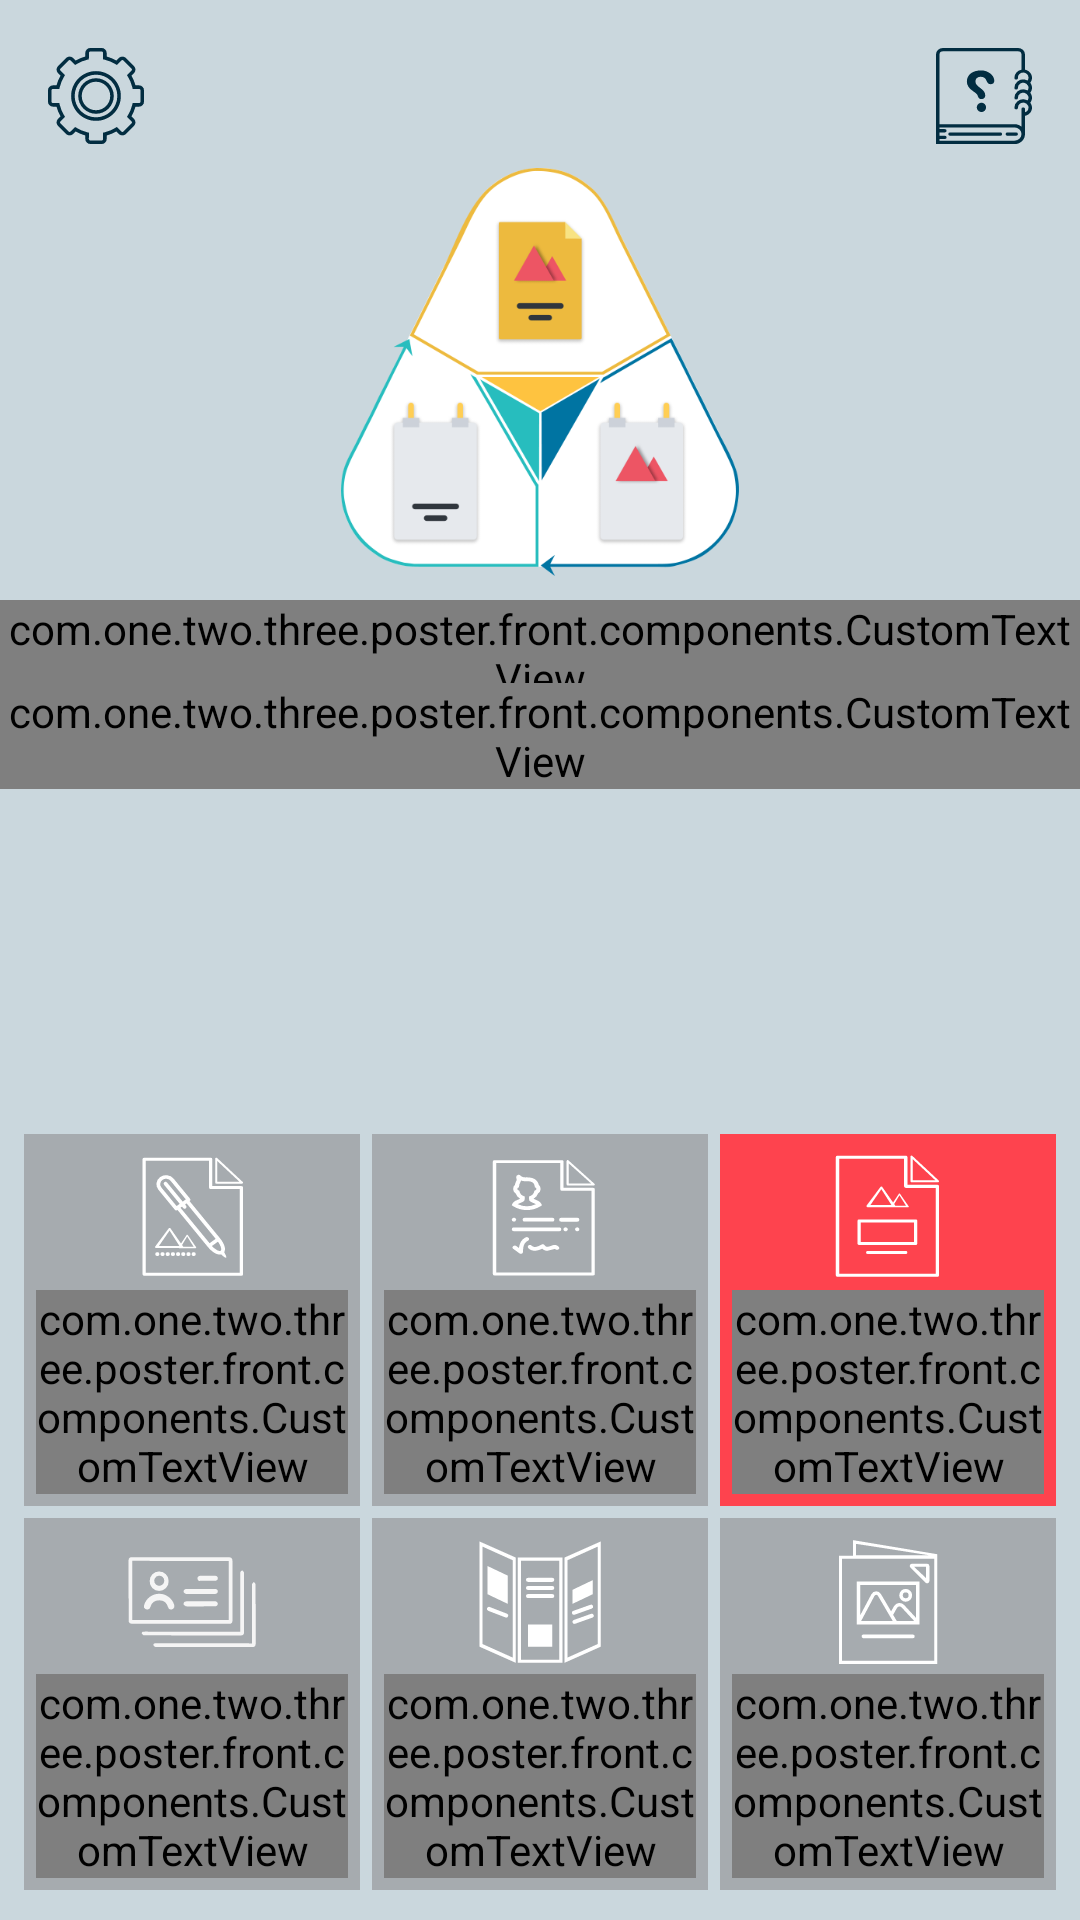

Layout XML and referenced resources for this Android screen:
<!-- AndroidManifest.xml: application theme AppTheme -->
<!-- res/layout/activity_home.xml -->
<?xml version="1.0" encoding="utf-8"?>
<LinearLayout xmlns:android="http://schemas.android.com/apk/res/android"
    xmlns:tools="http://schemas.android.com/tools"
    android:layout_width="match_parent"
    android:layout_height="match_parent"
    android:orientation="vertical"
    android:gravity="center_horizontal"
    android:background="@color/colorHomeBackground"
    tools:activity="com.one.two.three.poster.front.activities.ActivityHome">

    <RelativeLayout
        android:layout_width="match_parent"
        android:layout_height="wrap_content">

        <LinearLayout
            android:id="@+id/activity_hom_logo_container"
            android:layout_width="match_parent"
            android:layout_height="wrap_content"
            android:orientation="vertical"
            android:gravity="center">

            <ImageView
                android:src="@drawable/logo"
                android:layout_marginBottom="8dp"
                android:layout_marginTop="56dp"
                android:layout_width="136dp"
                android:layout_height="136dp" />

            <com.one.two.three.poster.front.components.CustomTextView
                android:textColor="#012c3f"
                android:textSize="21sp"
                android:text="@string/oneTwoThree"
                android:layout_width="wrap_content"
                android:layout_height="wrap_content" />

            <com.one.two.three.poster.front.components.CustomTextView
                android:id="@+id/customTextView4"
                android:layout_width="wrap_content"
                android:layout_height="wrap_content"
                android:layout_marginTop="-8dp"
                android:text="@string/design"
                android:textColor="#012c3f"
                android:textSize="38sp" />

        </LinearLayout>

        <LinearLayout
            android:layout_margin="8dp"
            android:layout_width="match_parent"
            android:layout_height="wrap_content">

            <ImageView
                android:onClick="onSettingsBtnClicked"
                android:padding="8dp"
                android:src="@drawable/ic_setting"
                android:layout_width="48dp"
                android:layout_height="48dp" />

            <TextView
                android:layout_weight="1"
                android:layout_width="0dp"
                android:layout_height="match_parent" />

            <ImageView
                android:onClick="onHelpBtnClicked"
                android:padding="8dp"
                android:src="@drawable/ic_help"
                android:layout_width="48dp"
                android:layout_height="48dp" />

        </LinearLayout>

    </RelativeLayout>

    <TextView
        android:id="@+id/textView2"
        android:layout_width="match_parent"
        android:layout_height="0dp"
        android:layout_weight="1" />

    <LinearLayout
        android:layout_marginLeft="6dp"
        android:layout_marginRight="6dp"
        android:layout_marginBottom="8dp"
        android:id="@+id/activity_home_panel_container"
        android:layout_width="match_parent"
        android:layout_height="wrap_content"
        android:orientation="vertical">

        <LinearLayout
            android:layout_width="match_parent"
            android:layout_height="wrap_content"
            android:orientation="horizontal">

            <LinearLayout
                android:onClick="onComingSoon"
                android:layout_margin="2dp"
                android:background="@color/colorHomeGray"
                android:padding="4dp"
                android:gravity="center"
                android:orientation="vertical"
                android:layout_weight="1"
                android:layout_width="0dp"
                android:layout_height="wrap_content">

                <ImageView
                    android:src="@drawable/ic_caption"
                    android:padding="2dp"
                    android:layout_width="48dp"
                    android:layout_height="48dp" />

                <com.one.two.three.poster.front.components.CustomTextView
                    android:gravity="center"
                    android:textColor="#FFF"
                    android:textStyle="bold"
                    android:text="@string/imageText"
                    android:textSize="18sp"
                    android:layout_width="wrap_content"
                    android:layout_height="wrap_content"/>

            </LinearLayout>

            <LinearLayout
                android:onClick="onComingSoon"
                android:layout_margin="2dp"
                android:background="@color/colorHomeGray"
                android:padding="4dp"
                android:gravity="center"
                android:orientation="vertical"
                android:layout_weight="1"
                android:layout_width="0dp"
                android:layout_height="wrap_content">

                <ImageView
                    android:src="@drawable/ic_resume"
                    android:padding="2dp"
                    android:layout_width="48dp"
                    android:layout_height="48dp" />

                <com.one.two.three.poster.front.components.CustomTextView
                    android:gravity="center"
                    android:textColor="#FFF"
                    android:textStyle="bold"
                    android:text="@string/resume"
                    android:textSize="18sp"
                    android:layout_width="wrap_content"
                    android:layout_height="wrap_content"/>

            </LinearLayout>


            <LinearLayout
                android:onClick="onPosterBtnClicked"
                android:layout_margin="2dp"
                android:background="@color/colorHomePink"
                android:padding="4dp"
                android:gravity="center"
                android:orientation="vertical"
                android:layout_weight="1"
                android:layout_width="0dp"
                android:layout_height="wrap_content">

                <ImageView
                    android:src="@drawable/ic_poster"
                    android:padding="2dp"
                    android:layout_width="48dp"
                    android:layout_height="48dp" />

                <com.one.two.three.poster.front.components.CustomTextView
                    android:gravity="center"
                    android:textColor="#FFF"
                    android:textStyle="bold"
                    android:text="@string/poster"
                    android:textSize="18sp"
                    android:layout_width="wrap_content"
                    android:layout_height="wrap_content"/>

            </LinearLayout>

        </LinearLayout>

        <LinearLayout
            android:layout_width="match_parent"
            android:layout_height="wrap_content"
            android:orientation="horizontal">

            <LinearLayout
                android:onClick="onComingSoon"
                android:layout_margin="2dp"
                android:background="@color/colorHomeGray"
                android:padding="4dp"
                android:gravity="center"
                android:orientation="vertical"
                android:layout_weight="1"
                android:layout_width="0dp"
                android:layout_height="wrap_content">

                <ImageView
                    android:src="@drawable/ic_visitcard"
                    android:padding="2dp"
                    android:layout_width="48dp"
                    android:layout_height="48dp" />

                <com.one.two.three.poster.front.components.CustomTextView
                    android:gravity="center"
                    android:textColor="#FFF"
                    android:textStyle="bold"
                    android:text="@string/visit_card"
                    android:textSize="18sp"
                    android:layout_width="wrap_content"
                    android:layout_height="wrap_content"/>

            </LinearLayout>


            <LinearLayout
                android:onClick="onComingSoon"
                android:layout_margin="2dp"
                android:background="@color/colorHomeGray"
                android:padding="4dp"
                android:gravity="center"
                android:orientation="vertical"
                android:layout_weight="1"
                android:layout_width="0dp"
                android:layout_height="wrap_content">

                <ImageView
                    android:src="@drawable/ic_borushur"
                    android:padding="2dp"
                    android:layout_width="48dp"
                    android:layout_height="48dp" />

                <com.one.two.three.poster.front.components.CustomTextView
                    android:gravity="center"
                    android:textColor="#FFF"
                    android:textStyle="bold"
                    android:text="@string/borushur"
                    android:textSize="18sp"
                    android:layout_width="wrap_content"
                    android:layout_height="wrap_content"/>

            </LinearLayout>


            <LinearLayout
                android:onClick="onComingSoon"
                android:layout_margin="2dp"
                android:background="@color/colorHomeGray"
                android:padding="4dp"
                android:gravity="center"
                android:orientation="vertical"
                android:layout_weight="1"
                android:layout_width="0dp"
                android:layout_height="wrap_content">

                <ImageView
                    android:src="@drawable/ic_catalog"
                    android:padding="2dp"
                    android:layout_width="48dp"
                    android:layout_height="48dp" />

                <com.one.two.three.poster.front.components.CustomTextView
                    android:gravity="center"
                    android:textColor="#FFF"
                    android:textStyle="bold"
                    android:text="@string/catalog"
                    android:textSize="18sp"
                    android:layout_width="wrap_content"
                    android:layout_height="wrap_content"/>

            </LinearLayout>

        </LinearLayout>


    </LinearLayout>

</LinearLayout>
<!-- resources referenced by this layout -->
<resources>
  <color name="colorHomeBackground">#CAD7DD</color>
  <color name="colorHomeGray">#A6ABAF</color>
  <color name="colorHomePink">#FE434E</color>
  <!-- drawable ic_borushur (drawable) -->
  <vector android:height="24dp" android:viewportHeight="512.0"
      android:viewportWidth="512.0" android:width="24dp" xmlns:android="http://schemas.android.com/apk/res/android">
      <path android:fillColor="#fff" android:fillType="evenOdd" android:pathData="M342.9,492L342.9,83.8L170.1,83.8L170.1,492h172.7ZM182.1,95.8L330.9,95.8L330.9,480L182.1,480L182.1,95.8ZM209.4,342.8h94.2L303.6,429.2L209.4,429.2L209.4,342.8ZM350.7,492L492,429.2L492,21L350.7,83.8L350.7,492ZM362.7,94L480,41.1L480,419L362.7,471.6L362.7,94ZM162.3,83.8L21,21L21,429.2L162.3,492L162.3,83.8ZM150.3,471.6L33,419L33,41.1L150.3,94L150.3,471.6ZM130.9,153.7L52.4,116.4L52.4,225.8l78.5,37.4L130.9,153.7ZM460.6,171.3 L382.1,208.7v54.5l78.5,-37.4L460.6,171.3ZM303.6,162.3L209.4,162.3a7.8,7.8 0,0 0,0 15.7h94.2A7.8,7.8 0,0 0,303.6 162.3ZM303.6,193.7L209.4,193.7a7.8,7.8 0,1 0,0 15.7h94.2A7.8,7.8 0,1 0,303.6 193.7ZM303.6,225.1L209.4,225.1a7.8,7.8 0,1 0,0 15.7h94.2A7.8,7.8 0,1 0,303.6 225.1ZM389.9,305.4L456.8,281.6a7.8,7.8 0,0 0,-5.3 -14.8l-67,23.8a7.9,7.9 0,0 0,2.6 15.2A8,8 0,0 0,389.9 305.4ZM454,301.9 L387.1,325.7a7.8,7.8 0,0 0,2.6 15.2,8.1 8.1,0 0,0 2.6,-0.5l67,-23.8A7.8,7.8 0,0 0,454 301.9ZM54.8,290l68,26.2a7.9,7.9 0,0 0,5.6 -14.7L60.5,275.3A7.9,7.9 0,0 0,54.8 290Z"/>
  </vector>
  <!-- drawable ic_catalog (drawable) -->
  <vector android:height="24dp" android:viewportHeight="512.0"
      android:viewportWidth="512.0" android:width="24dp" xmlns:android="http://schemas.android.com/apk/res/android">
      <path android:fillColor="#fff" android:fillType="evenOdd" android:pathData="M447,70.6L447,496L66,496L66,76.5h54.6v-60.5ZM435,88.4L77.9,88.4v395.7h357.1L435,88.4ZM131.5,74.6L414.7,74.6s-278.3,-44 -283.2,-44v44ZM101.9,389.9a8.8,8.8 0,0 1,9.6 1.9L170.1,450.5a8.8,8.8 0,0 1,-6.2 15L105.3,465.5A8.8,8.8 0,0 1,96.5 456.7L96.5,398.1A8.8,8.8 0,0 1,101.9 389.9ZM109.3,453.6h46.8L109.3,409.7v44ZM153.6,389.3c0,-6.3 5.3,-7.7 11.7,-7.7L347.7,381.7c6.5,0 11.7,1.4 11.7,7.7s-5.3,7.7 -11.7,7.7L165.4,397C158.9,397 153.7,395.6 153.7,389.3ZM134.5,176L134.5,343.6L378.4,343.6L378.4,176L134.5,176ZM151.6,330 L203.6,232.2a7.6,7.6 0,0 1,13.3 -0.3l57.6,98L151.6,330ZM290.2,330 L275.9,305.7 291.1,278.6A11.2,11.2 0,0 1,308.8 277l49,52.9L290.2,330ZM364.9,317.7 L318.7,267.8a24.6,24.6 0,0 0,-39 3.7l-11.7,20.8L228.5,225a21.1,21.1 0,0 0,-36.8 0.8l-43.6,82L148,189.6L364.9,189.6L364.9,317.7h0ZM324.8,205.2a24.9,24.9 0,1 0,24.7 24.9A24.9,24.9 0,0 0,324.8 205.2ZM324.8,241.4a11.3,11.3 0,1 1,11.2 -11.3A11.3,11.3 0,0 1,324.8 241.4ZM101.9,389.9a8.8,8.8 0,0 1,9.6 1.9L170.1,450.5a8.8,8.8 0,0 1,-6.2 15L105.3,465.5A8.8,8.8 0,0 1,96.5 456.7L96.5,398.1A8.8,8.8 0,0 1,101.9 389.9ZM109.3,453.6h46.8L109.3,409.7v44ZM411.1,182.9a8.8,8.8 0,0 1,-9.6 -1.9l-58.5,-58.5a8.8,8.8 0,0 1,6.2 -15h58.5a8.8,8.8 0,0 1,8.8 8.8v58.5A8.8,8.8 0,0 1,411.1 182.9ZM403.7,119.3h-46.7l46.7,43.9L403.7,119.3Z"/>
  </vector>
  <string name="borushur">بروشـور</string>
  <string name="catalog">کاتالوگ</string>
  <string name="design">طراحی</string>
  <string name="imageText">عکس‌نوشته</string>
  <string name="oneTwoThree">یک، دو، سه؛</string>
  <string name="poster">پوسـتر</string>
  <string name="resume">رزومـه</string>
  <string name="visit_card">کارت‌ویزیت</string>
  <style name="AppTheme" parent="Theme.AppCompat.Light.NoActionBar">
          
          <item name="colorPrimary">@color/colorPrimary</item>
          <item name="colorPrimaryDark">@color/colorPrimaryDark</item>
          <item name="colorAccent">@color/colorAccent</item>
          <item name="windowActionBar">false</item>
          <item name="windowNoTitle">true</item>
          <item name="preferenceTheme">@style/PreferenceThemeOverlay</item>
      </style>
  <color name="colorPrimary">#0e374b</color>
  <color name="colorPrimaryDark">#022d41</color>
  <color name="colorAccent">#6fd2cf</color>
</resources>
